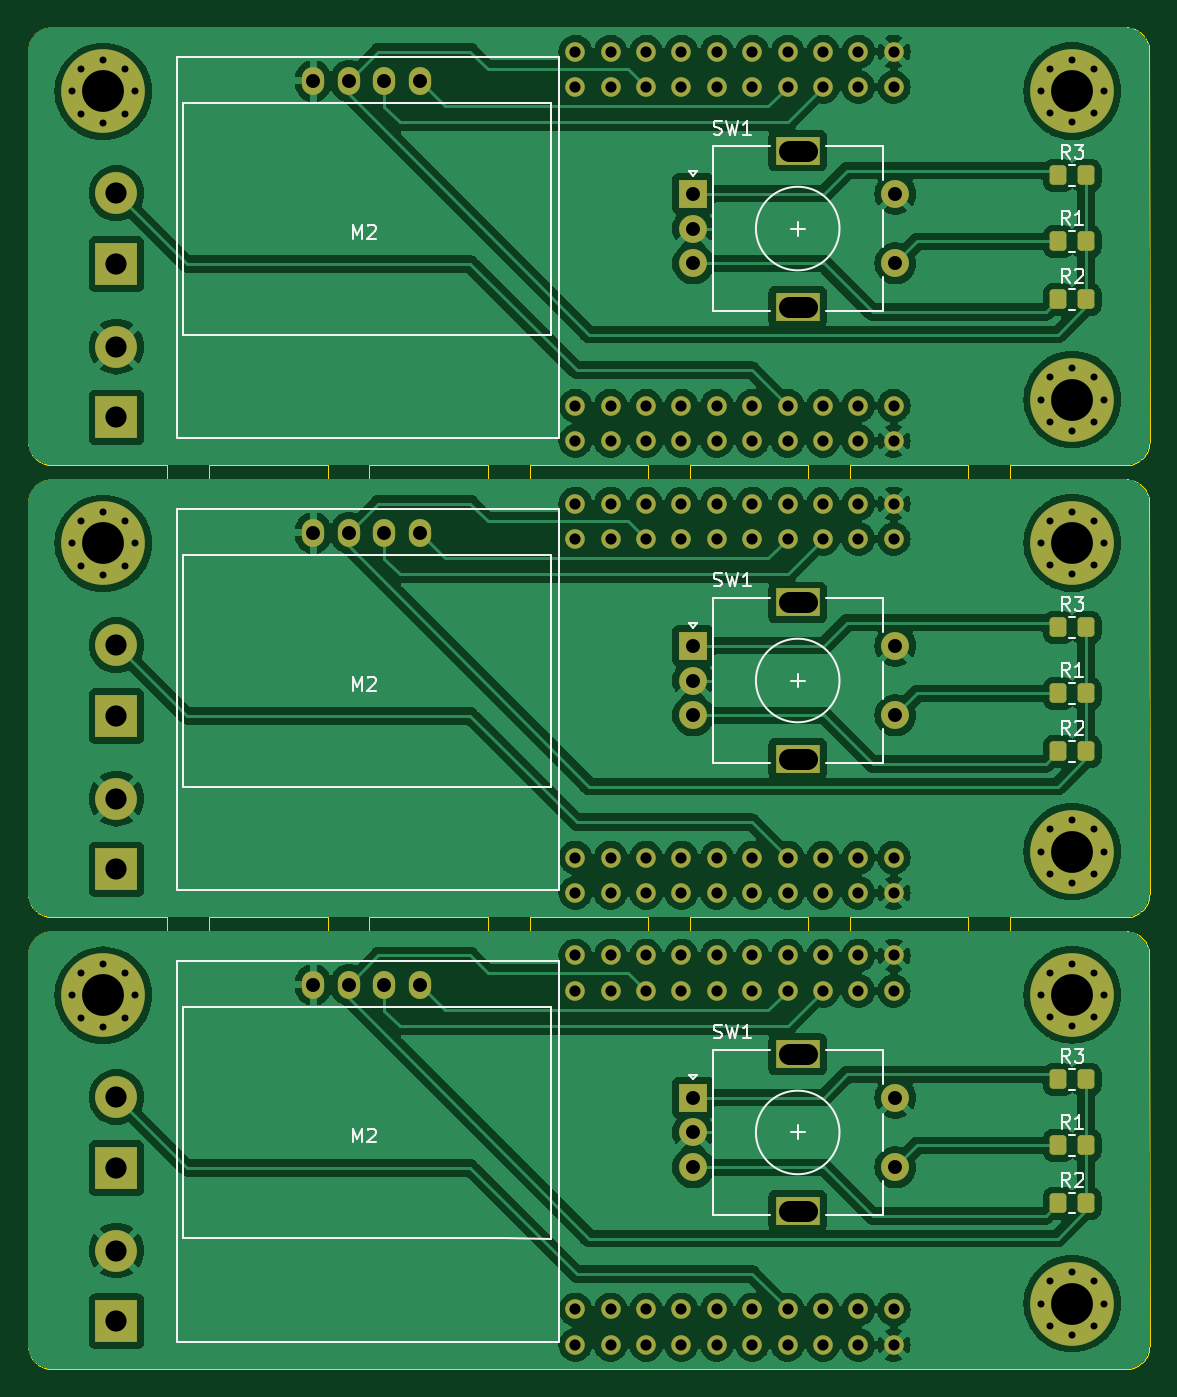
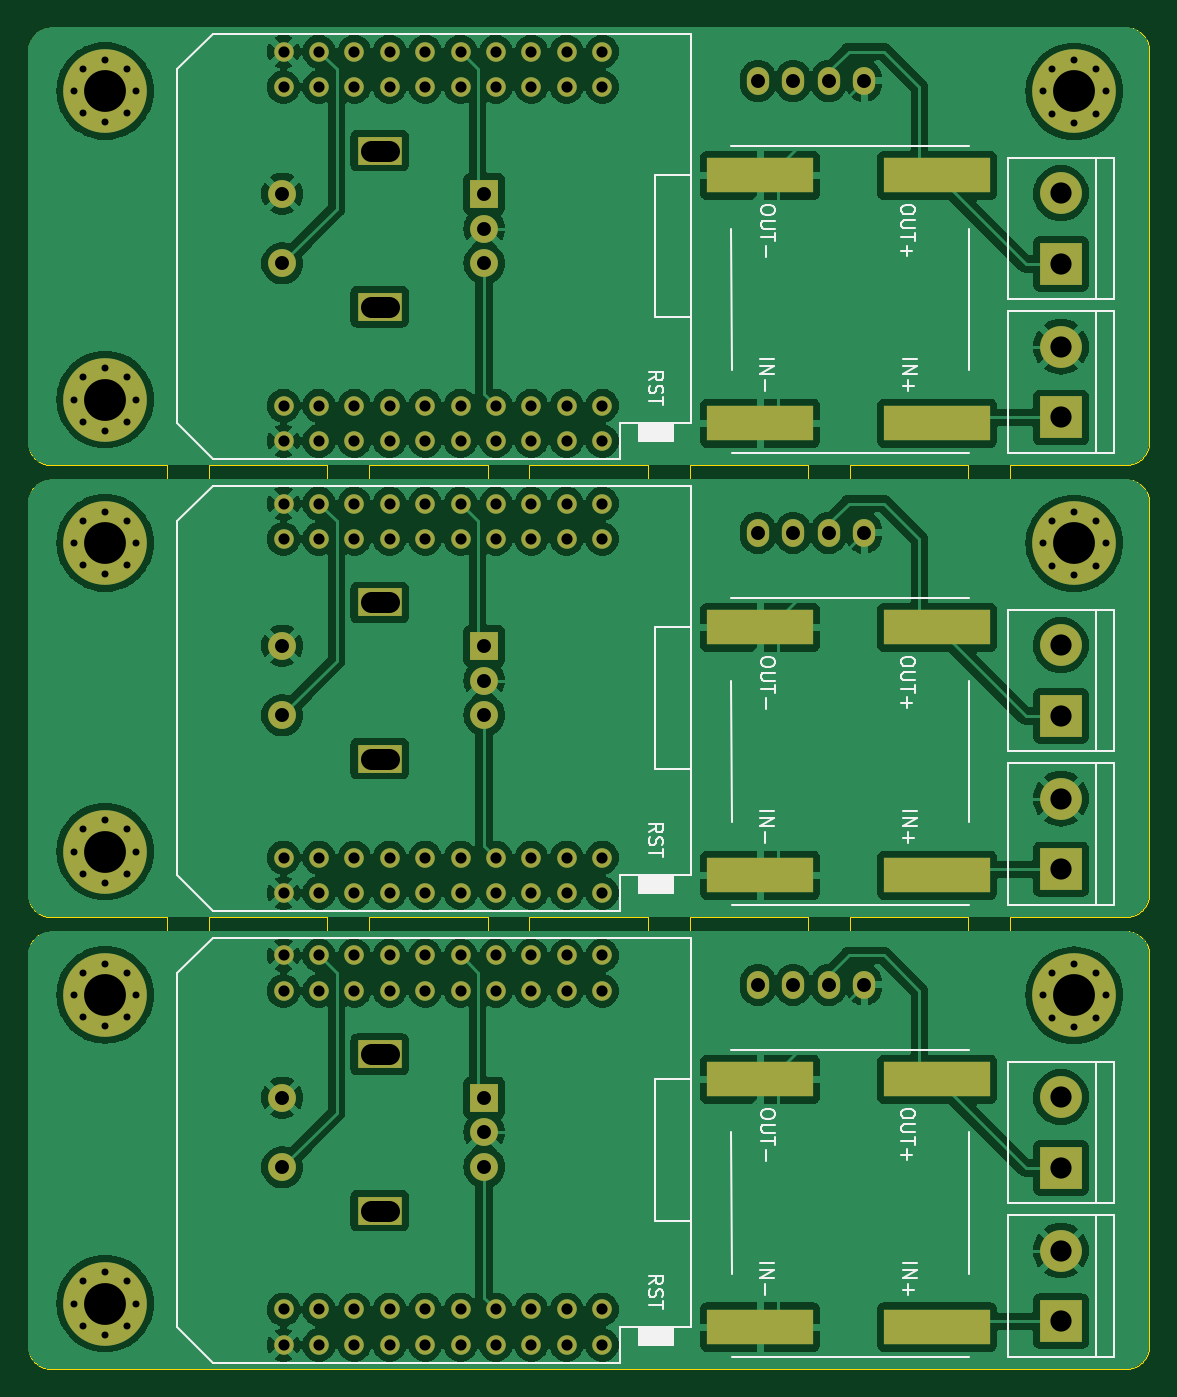
Circuit board: 10 layer files. Board 80.5 x 96.3 mm.
- bottom_copper: final-production-CuBottom.gbl (242075 bytes)
- top_copper: final-production-CuTop.gtl (238027 bytes)
- outline: final-production-EdgeCuts.gm1 (22151 bytes)
- bottom_mask: final-production-MaskBottom.gbs (8028 bytes)
- top_mask: final-production-MaskTop.gts (9000 bytes)
- paste: final-production-PasteBottom.gbp (947 bytes)
- paste: final-production-PasteTop.gtp (1889 bytes)
- bottom_silk: final-production-SilkBottom.gbo (19932 bytes)
- top_silk: final-production-SilkTop.gto (20370 bytes)
- drill: final-production.drl (4508 bytes)

=== bottom_copper: final-production-CuBottom.gbl (242075 bytes, source omitted) ===
=== top_copper: final-production-CuTop.gtl (238027 bytes, source omitted) ===
=== outline: final-production-EdgeCuts.gm1 (22151 bytes, source omitted) ===
=== bottom_mask: final-production-MaskBottom.gbs (8028 bytes, source omitted) ===
=== top_mask: final-production-MaskTop.gts (9000 bytes, source omitted) ===
=== paste: final-production-PasteBottom.gbp ===
G04 #@! TF.GenerationSoftware,KiCad,Pcbnew,7.0.9-7.0.9~ubuntu22.04.1*
G04 #@! TF.CreationDate,2023-12-17T14:41:55+07:00*
G04 #@! TF.ProjectId,final-production,66696e61-6c2d-4707-926f-64756374696f,rev?*
G04 #@! TF.SameCoordinates,Original*
G04 #@! TF.FileFunction,Paste,Bot*
G04 #@! TF.FilePolarity,Positive*
%FSLAX46Y46*%
G04 Gerber Fmt 4.6, Leading zero omitted, Abs format (unit mm)*
G04 Created by KiCad (PCBNEW 7.0.9-7.0.9~ubuntu22.04.1) date 2023-12-17 14:41:55*
%MOMM*%
%LPD*%
G01*
G04 APERTURE LIST*
%ADD10R,7.620000X2.540000*%
G04 APERTURE END LIST*
D10*
G04 #@! TO.C,M1*
X14072402Y-120058166D03*
X26772402Y-120058166D03*
X14072402Y-102278166D03*
X26772402Y-102278166D03*
G04 #@! TD*
G04 #@! TO.C,M1*
X14072402Y-87630000D03*
X26772402Y-87630000D03*
X14072402Y-69850000D03*
X26772402Y-69850000D03*
G04 #@! TD*
G04 #@! TO.C,M1*
X14072402Y-55201834D03*
X26772402Y-55201834D03*
X14072402Y-37421834D03*
X26772402Y-37421834D03*
G04 #@! TD*
M02*

=== paste: final-production-PasteTop.gtp (1889 bytes, source withheld) ===
=== bottom_silk: final-production-SilkBottom.gbo (19932 bytes, source omitted) ===
=== top_silk: final-production-SilkTop.gto (20370 bytes, source omitted) ===
=== drill: final-production.drl ===
M48
; DRILL file {KiCad 7.0.9-7.0.9~ubuntu22.04.1} date Sun Dec 17 14:41:55 2023
; FORMAT={-:-/ absolute / metric / decimal}
; #@! TF.CreationDate,2023-12-17T14:41:55+07:00
; #@! TF.GenerationSoftware,Kicad,Pcbnew,7.0.9-7.0.9~ubuntu22.04.1
; #@! TF.FileFunction,MixedPlating,1,2
FMAT,2
METRIC
; #@! TA.AperFunction,Plated,PTH,ComponentDrill
T1C0.500
; #@! TA.AperFunction,Plated,PTH,ComponentDrill
T2C0.800
; #@! TA.AperFunction,Plated,PTH,ComponentDrill
T3C1.000
; #@! TA.AperFunction,Plated,PTH,ComponentDrill
T4C1.500
; #@! TA.AperFunction,Plated,PTH,ComponentDrill
T5C1.520
; #@! TA.AperFunction,Plated,PTH,ComponentDrill
T6C3.000
%
G90
G05
T1
X1.983Y-31.393
X1.983Y-63.821
X1.983Y-96.249
X2.642Y-29.802
X2.642Y-32.984
X2.642Y-62.23
X2.642Y-65.412
X2.642Y-94.658
X2.642Y-97.84
X4.233Y-29.143
X4.233Y-33.643
X4.233Y-61.571
X4.233Y-66.071
X4.233Y-93.999
X4.233Y-98.499
X5.824Y-29.802
X5.824Y-32.984
X5.824Y-62.23
X5.824Y-65.412
X5.824Y-94.658
X5.824Y-97.84
X6.483Y-31.393
X6.483Y-63.821
X6.483Y-96.249
X71.512Y-31.362
X71.512Y-53.506
X71.512Y-63.79
X71.512Y-85.934
X71.512Y-96.218
X71.512Y-118.362
X72.171Y-29.771
X72.171Y-32.953
X72.171Y-51.915
X72.171Y-55.097
X72.171Y-62.199
X72.171Y-65.381
X72.171Y-84.343
X72.171Y-87.525
X72.171Y-94.627
X72.171Y-97.809
X72.171Y-116.771
X72.171Y-119.953
X73.762Y-29.112
X73.762Y-33.612
X73.762Y-51.256
X73.762Y-55.756
X73.762Y-61.54
X73.762Y-66.04
X73.762Y-83.684
X73.762Y-88.184
X73.762Y-93.968
X73.762Y-98.468
X73.762Y-116.112
X73.762Y-120.612
X75.353Y-29.771
X75.353Y-32.953
X75.353Y-51.915
X75.353Y-55.097
X75.353Y-62.199
X75.353Y-65.381
X75.353Y-84.343
X75.353Y-87.525
X75.353Y-94.627
X75.353Y-97.809
X75.353Y-116.771
X75.353Y-119.953
X76.012Y-31.362
X76.012Y-53.506
X76.012Y-63.79
X76.012Y-85.934
X76.012Y-96.218
X76.012Y-118.362
T2
X38.1Y-28.532
X38.1Y-31.072
X38.1Y-53.932
X38.1Y-56.472
X38.1Y-60.96
X38.1Y-63.5
X38.1Y-86.36
X38.1Y-88.9
X38.1Y-93.388
X38.1Y-95.928
X38.1Y-118.788
X38.1Y-121.328
X40.64Y-28.532
X40.64Y-31.072
X40.64Y-53.932
X40.64Y-56.472
X40.64Y-60.96
X40.64Y-63.5
X40.64Y-86.36
X40.64Y-88.9
X40.64Y-93.388
X40.64Y-95.928
X40.64Y-118.788
X40.64Y-121.328
X43.18Y-28.532
X43.18Y-31.072
X43.18Y-53.932
X43.18Y-56.472
X43.18Y-60.96
X43.18Y-63.5
X43.18Y-86.36
X43.18Y-88.9
X43.18Y-93.388
X43.18Y-95.928
X43.18Y-118.788
X43.18Y-121.328
X45.72Y-28.532
X45.72Y-31.072
X45.72Y-53.932
X45.72Y-56.472
X45.72Y-60.96
X45.72Y-63.5
X45.72Y-86.36
X45.72Y-88.9
X45.72Y-93.388
X45.72Y-95.928
X45.72Y-118.788
X45.72Y-121.328
X48.26Y-28.532
X48.26Y-31.072
X48.26Y-53.932
X48.26Y-56.472
X48.26Y-60.96
X48.26Y-63.5
X48.26Y-86.36
X48.26Y-88.9
X48.26Y-93.388
X48.26Y-95.928
X48.26Y-118.788
X48.26Y-121.328
X50.8Y-28.532
X50.8Y-31.072
X50.8Y-53.932
X50.8Y-56.472
X50.8Y-60.96
X50.8Y-63.5
X50.8Y-86.36
X50.8Y-88.9
X50.8Y-93.388
X50.8Y-95.928
X50.8Y-118.788
X50.8Y-121.328
X53.34Y-28.532
X53.34Y-31.072
X53.34Y-53.932
X53.34Y-56.472
X53.34Y-60.96
X53.34Y-63.5
X53.34Y-86.36
X53.34Y-88.9
X53.34Y-93.388
X53.34Y-95.928
X53.34Y-118.788
X53.34Y-121.328
X55.88Y-28.532
X55.88Y-31.072
X55.88Y-53.932
X55.88Y-56.472
X55.88Y-60.96
X55.88Y-63.5
X55.88Y-86.36
X55.88Y-88.9
X55.88Y-93.388
X55.88Y-95.928
X55.88Y-118.788
X55.88Y-121.328
X58.42Y-28.532
X58.42Y-31.072
X58.42Y-53.932
X58.42Y-56.472
X58.42Y-60.96
X58.42Y-63.5
X58.42Y-86.36
X58.42Y-88.9
X58.42Y-93.388
X58.42Y-95.928
X58.42Y-118.788
X58.42Y-121.328
X60.96Y-28.532
X60.96Y-31.072
X60.96Y-53.932
X60.96Y-56.472
X60.96Y-60.96
X60.96Y-63.5
X60.96Y-86.36
X60.96Y-88.9
X60.96Y-93.388
X60.96Y-95.928
X60.96Y-118.788
X60.96Y-121.328
T3
X19.308Y-30.643
X19.308Y-63.072
X19.308Y-95.5
X21.848Y-30.643
X21.848Y-63.072
X21.848Y-95.5
X24.388Y-30.643
X24.388Y-63.072
X24.388Y-95.5
X26.928Y-30.643
X26.928Y-63.072
X26.928Y-95.5
X46.562Y-38.732
X46.562Y-41.232
X46.562Y-43.732
X46.562Y-71.16
X46.562Y-73.66
X46.562Y-76.16
X46.562Y-103.588
X46.562Y-106.088
X46.562Y-108.588
X61.062Y-38.732
X61.062Y-43.732
X61.062Y-71.16
X61.062Y-76.16
X61.062Y-103.588
X61.062Y-108.588
T5
X5.182Y-38.692
X5.182Y-43.772
X5.182Y-49.705
X5.182Y-54.785
X5.182Y-71.12
X5.182Y-76.2
X5.182Y-82.133
X5.182Y-87.213
X5.182Y-103.548
X5.182Y-108.628
X5.182Y-114.561
X5.182Y-119.641
T6
X4.233Y-31.393
X4.233Y-63.821
X4.233Y-96.249
X73.762Y-31.362
X73.762Y-53.506
X73.762Y-63.79
X73.762Y-85.934
X73.762Y-96.218
X73.762Y-118.362
T4
X53.412Y-35.632G85X54.712Y-35.632
G05
X53.412Y-46.832G85X54.712Y-46.832
G05
X53.412Y-68.06G85X54.712Y-68.06
G05
X53.412Y-79.26G85X54.712Y-79.26
G05
X53.412Y-100.488G85X54.712Y-100.488
G05
X53.412Y-111.688G85X54.712Y-111.688
G05
T0
M30

